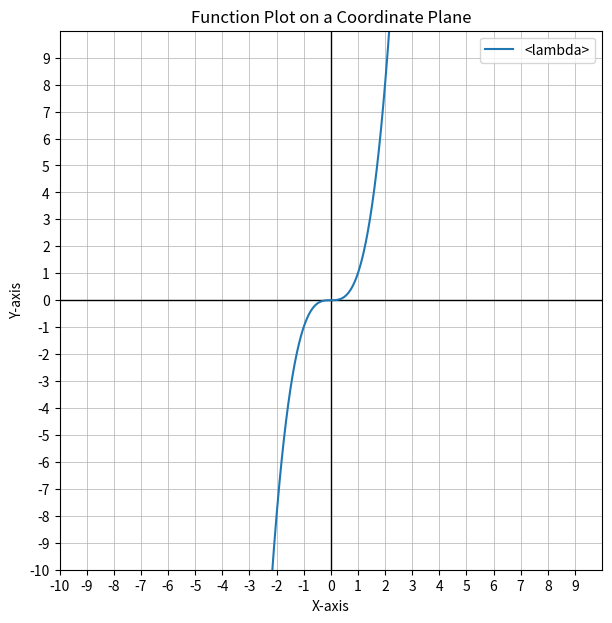

The matplotlib source for this figure:
import numpy as np
import matplotlib.pyplot as plt

import numpy as np
import matplotlib.pyplot as plt

def plot_function(f, xlim=(-10, 10), ylim=(-10, 10), num_points=1000, save_as=None):
    x = np.linspace(xlim[0], xlim[1], num_points)
    y = f(x)
    
    plt.figure(figsize=(7, 7))
    
    # Draw axes
    plt.axhline(0, color='black', linewidth=1)
    plt.axvline(0, color='black', linewidth=1)
    
    # Set grid and limits
    plt.xticks(np.arange(xlim[0], xlim[1]))
    plt.yticks(np.arange(ylim[0], ylim[1]))
    plt.grid(True, linestyle='-', linewidth=0.5, which='both')
    # plt.minorticks_on()
    plt.xlim(xlim)
    plt.ylim(ylim)
    
    # Plot the function
    plt.plot(x, y, label=f.__name__ if hasattr(f, '__name__') else 'Function')
    
    # Labels
    plt.xlabel("X-axis")
    plt.ylabel("Y-axis")
    plt.title("Function Plot on a Coordinate Plane")
    plt.legend()
    
    # Save or show the plot
    if save_as:
        plt.savefig(save_as, transparent=True, dpi=300)
        print(f"Graph saved as {save_as}")
    else:
        plt.show()

# The funtion
plot_function(lambda x: x**3)  # Save as PNG with a transparent background
# save_as="function_plot.png"
